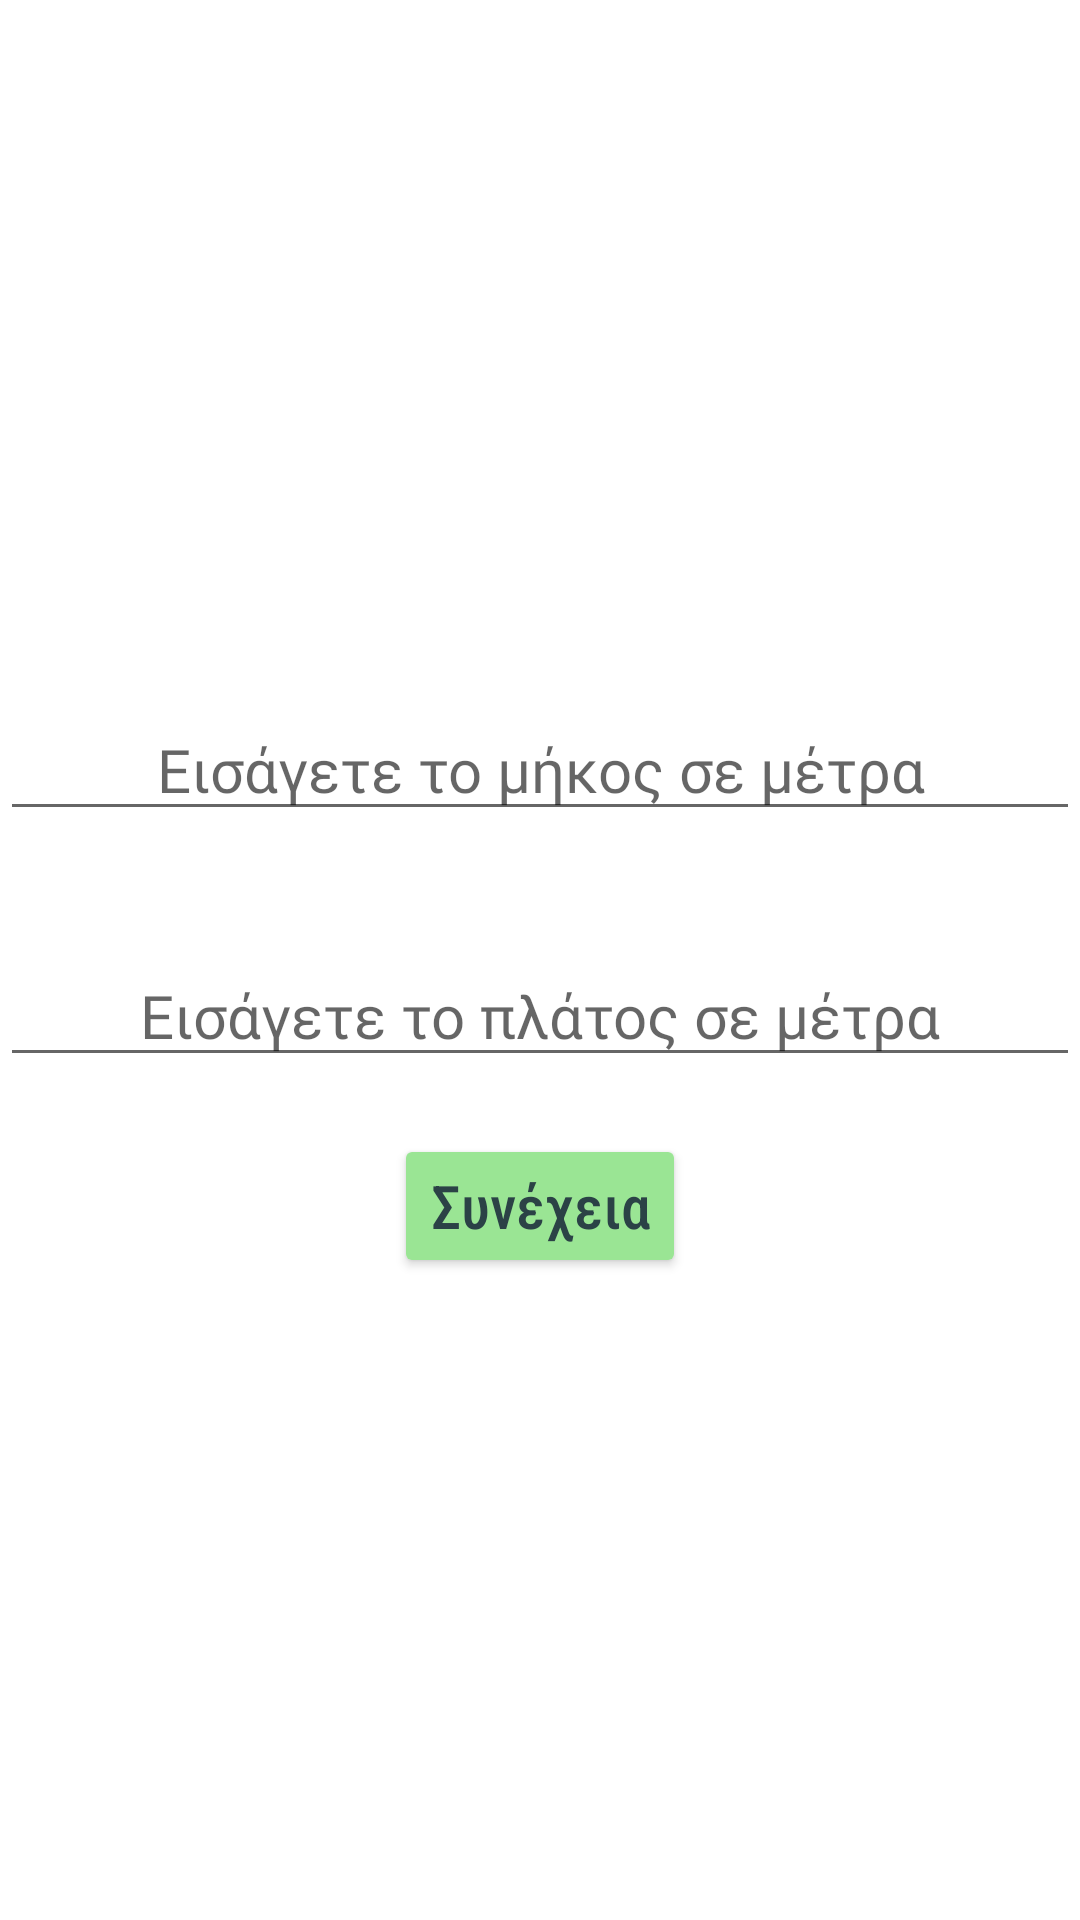

Reconstruct the res/layout file that produces this screen, plus the resources it refers to.
<!-- AndroidManifest.xml: application theme Theme.MyApplication002 -->
<!-- res/layout/fragment_insert_dimens.xml -->
<?xml version="1.0" encoding="utf-8"?>
<layout xmlns:android="http://schemas.android.com/apk/res/android"
xmlns:tools="http://schemas.android.com/tools">
    <data>
        <variable
            name="insertDimensViewModel"
            type="com.waterreserve.myapplication002.screens.rect.insertDimens.InsertDimensViewModel" />
    </data>
<LinearLayout
    android:layout_width="match_parent"
    android:layout_height="match_parent"
    android:orientation="vertical"
    android:gravity="center_vertical"
    tools:context=".screens.rect.insertDimens.InsertDimensFragment">





<EditText
    android:id="@+id/insert_length"
    style="@style/text_style"
    android:layout_width="match_parent"
    android:layout_height="wrap_content"
    android:layout_marginBottom="@dimen/distance_19"
    android:hint="Εισάγετε το μήκος σε μέτρα"
    android:inputType="numberDecimal"
    android:text="" />


 <EditText
     android:id="@+id/insert_width"
     style="@style/text_style"
     android:layout_width="match_parent"
     android:layout_height="wrap_content"
     android:layout_marginBottom="@dimen/distance_19"
     android:hint="Εισάγετε το πλάτος σε μέτρα"
     android:inputType="numberDecimal"
     android:text="" />

<Button
    android:id="@+id/dimens_next_button"
    android:layout_width="wrap_content"
    android:layout_height="wrap_content"
    style="@style/button_style"
    android:text="Συνέχεια"
    />
</LinearLayout>
    </layout>
<!-- resources referenced by this layout -->
<resources>
  <dimen name="distance_19">19dp</dimen>
  <style name="button_style">
          <item name="android:layout_width">match_parent</item>
          <item name="android:layout_height">wrap_content</item>
          <item name="android:layout_gravity">center</item>
          <item name="android:backgroundTint">@color/green</item>
          <item name="android:fontFamily"> sans-serif-condensed-medium</item>
          <item name="android:textAlignment">center</item>
          <item name="android:textSize">@dimen/text_20</item>
          <item name="android:textAllCaps">false</item>
          <item name="android:textColor">@color/teal_text</item>
          <item name="android:bottomRightRadius">10dp</item>
          <item name="android:bottomLeftRadius">10dp</item>
          <item name="android:layout_marginLeft">10dp</item>
          <item name="android:layout_marginRight">10dp</item>
      </style>
  <style name="text_style">
          <item name="android:layout_width">wrap_content</item>
          <item name="android:layout_height">wrap_content</item>
          <item name="android:layout_marginTop">@dimen/distance_19</item>
          <item name="android:fontFamily">@font/roboto</item>
          <item name="android:textAlignment">center</item>
          <item name="android:textSize">@dimen/text_20</item>
          <item name="android:textColor">@color/black</item>
      </style>
  <style name="Theme.MyApplication002" parent="Theme.MaterialComponents.Light.DarkActionBar">
          
          <item name="colorPrimary">@color/teal_900</item>
          <item name="colorPrimaryDark">@color/black</item>
          <item name="colorAccent">@color/teal_900</item>
          
      </style>
  <color name="green">#9AE594</color>
  <dimen name="text_20">20sp</dimen>
  <color name="teal_text">#2B4246</color>
  <color name="black">#FF000000</color>
  <color name="teal_900">#2C5B68</color>
</resources>
